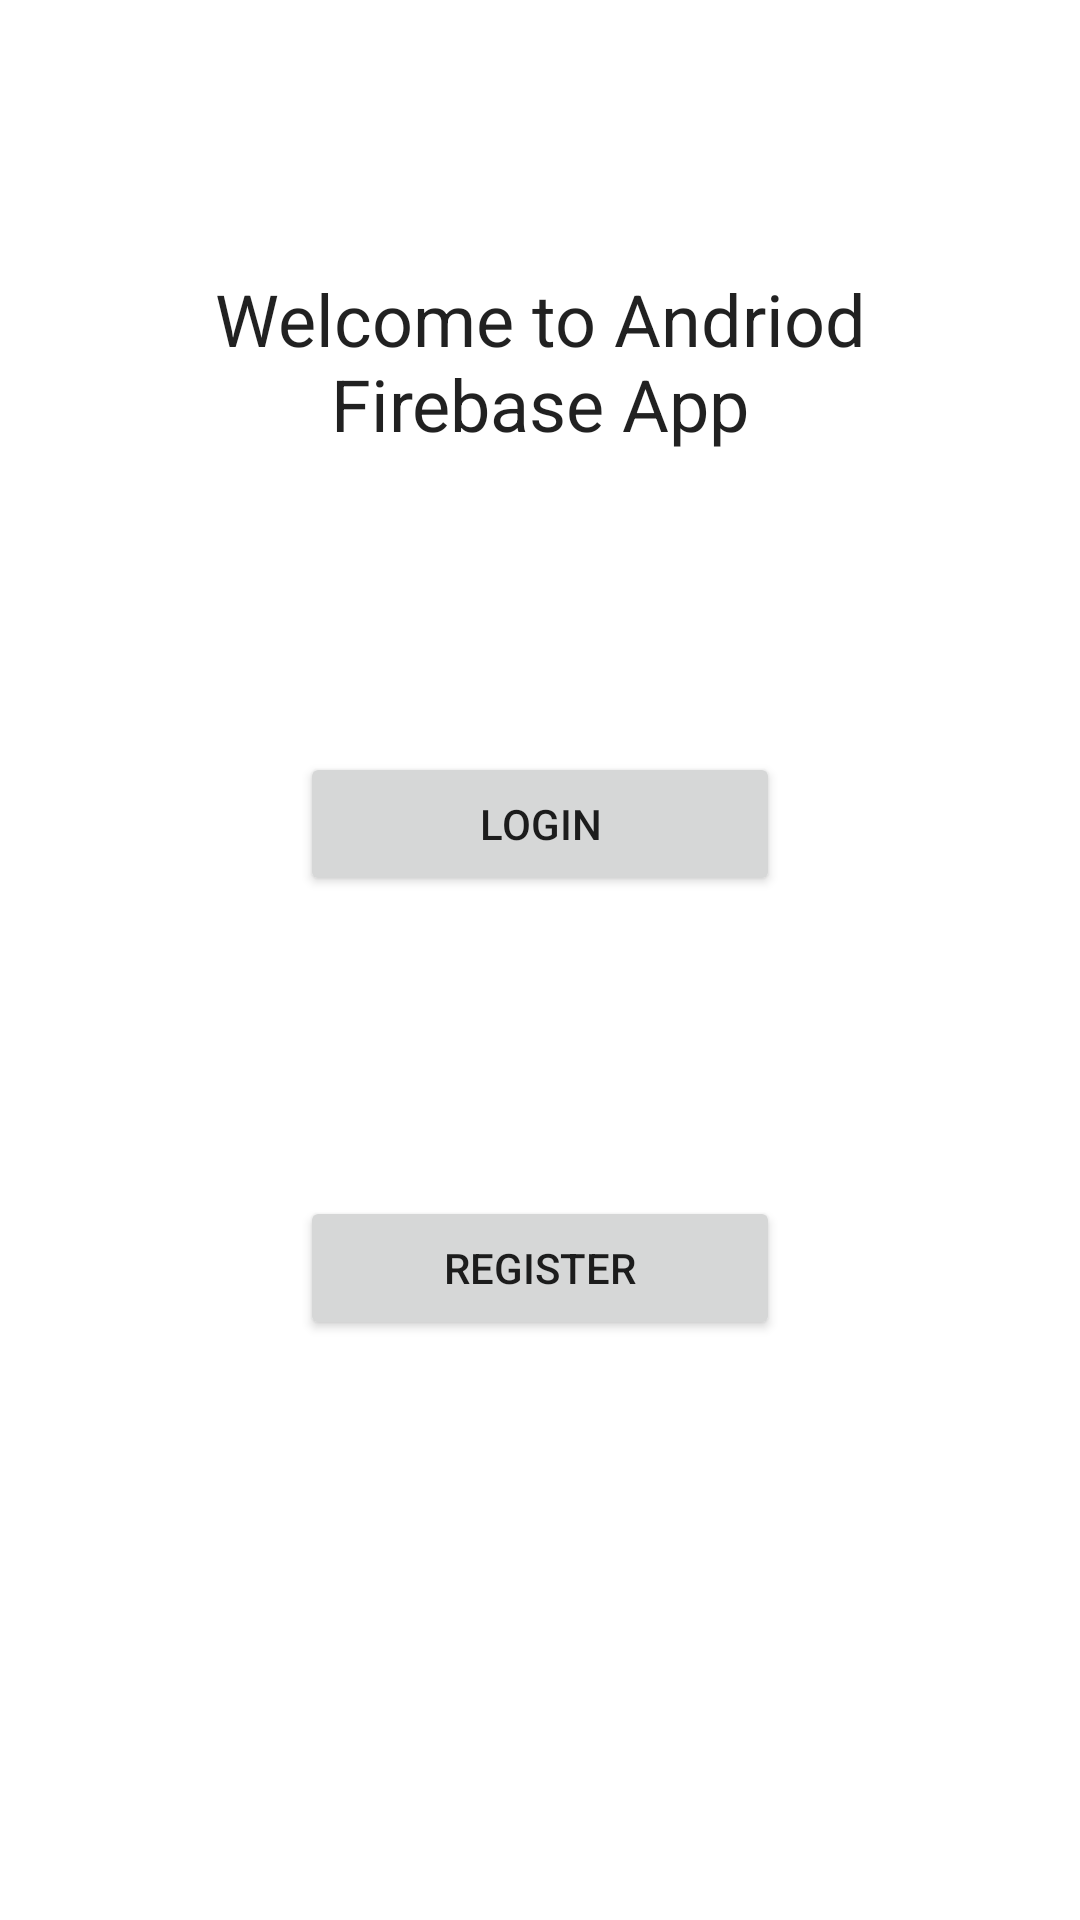

The Android layout XML behind this screen, and the referenced resources:
<!-- AndroidManifest.xml: application theme Theme.MyApplicationSemesterApp -->
<!-- res/layout/activity_main.xml -->
<?xml version="1.0" encoding="utf-8"?>
<ScrollView xmlns:android="http://schemas.android.com/apk/res/android"
    xmlns:app="http://schemas.android.com/apk/res-auto"
    xmlns:tools="http://schemas.android.com/tools"
    android:layout_width="match_parent"
    android:layout_height="match_parent"
    tools:context=".MainActivity"
    android:background="@color/light_gray">

   <RelativeLayout
       android:layout_width="match_parent"
       android:layout_height="wrap_content"
       android:layout_margin="15dp"
       android:padding="15dp"
       android:background="@color/white">

       <ImageView

           android:layout_width="wrap_content"
           android:layout_height="wrap_content"
           android:id="@+id/imageView_logo"
           android:layout_marginTop="30dp"
           app:srcCompat="@drawable/ic_logo"
           android:maxWidth="180dp"
           android:adjustViewBounds="true"
           android:layout_centerHorizontal="true"
           />
       <TextView
           android:layout_width="match_parent"
           android:layout_height="wrap_content"
           android:id="@+id/textView_main_head"
           android:layout_marginTop="30dp"
           android:text="Welcome to Andriod Firebase App"
           android:textAlignment="center"
           android:layout_below="@+id/imageView_logo"
           android:textAppearance="@style/TextAppearance.AppCompat.Headline"/>

       <Button
           android:layout_width="match_parent"
           android:layout_height="wrap_content"
           android:id="@+id/button_login"
           android:text="login"
           android:layout_marginTop="100dp"
           android:layout_below="@id/textView_main_head"
           android:layout_marginLeft="70dp"
           android:layout_marginRight="70dp"/>

       <Button
           android:layout_width="match_parent"
           android:layout_height="wrap_content"
           android:id="@+id/button_register"
           android:text="Register"
           android:layout_marginTop="100dp"
           android:layout_below="@id/button_login"
           android:layout_marginLeft="70dp"
           android:layout_marginRight="70dp"/>
   </RelativeLayout>

</ScrollView>
<!-- resources referenced by this layout -->
<resources>
  <color name="light_gray">#FFFFFFFF</color>
  <color name="white">#FFFFFFFF</color>
  <style name="Theme.MyApplicationSemesterApp" parent="Theme.MaterialComponents.DayNight.DarkActionBar">
          
          <item name="colorPrimary">@color/purple_500</item>
          <item name="colorPrimaryVariant">@color/purple_700</item>
          <item name="colorOnPrimary">@color/white</item>
          
          <item name="colorSecondary">@color/teal_200</item>
          <item name="colorSecondaryVariant">@color/teal_700</item>
          <item name="colorOnSecondary">@color/black</item>
          
          <item name="android:statusBarColor" tools:targetApi="l">?attr/colorPrimaryVariant</item>
          
      </style>
  <color name="purple_500">#FF6200EE</color>
  <color name="purple_700">#FF3700B3</color>
  <color name="teal_200">#FF03DAC5</color>
  <color name="teal_700">#FF018786</color>
  <color name="black">#FF000000</color>
</resources>
